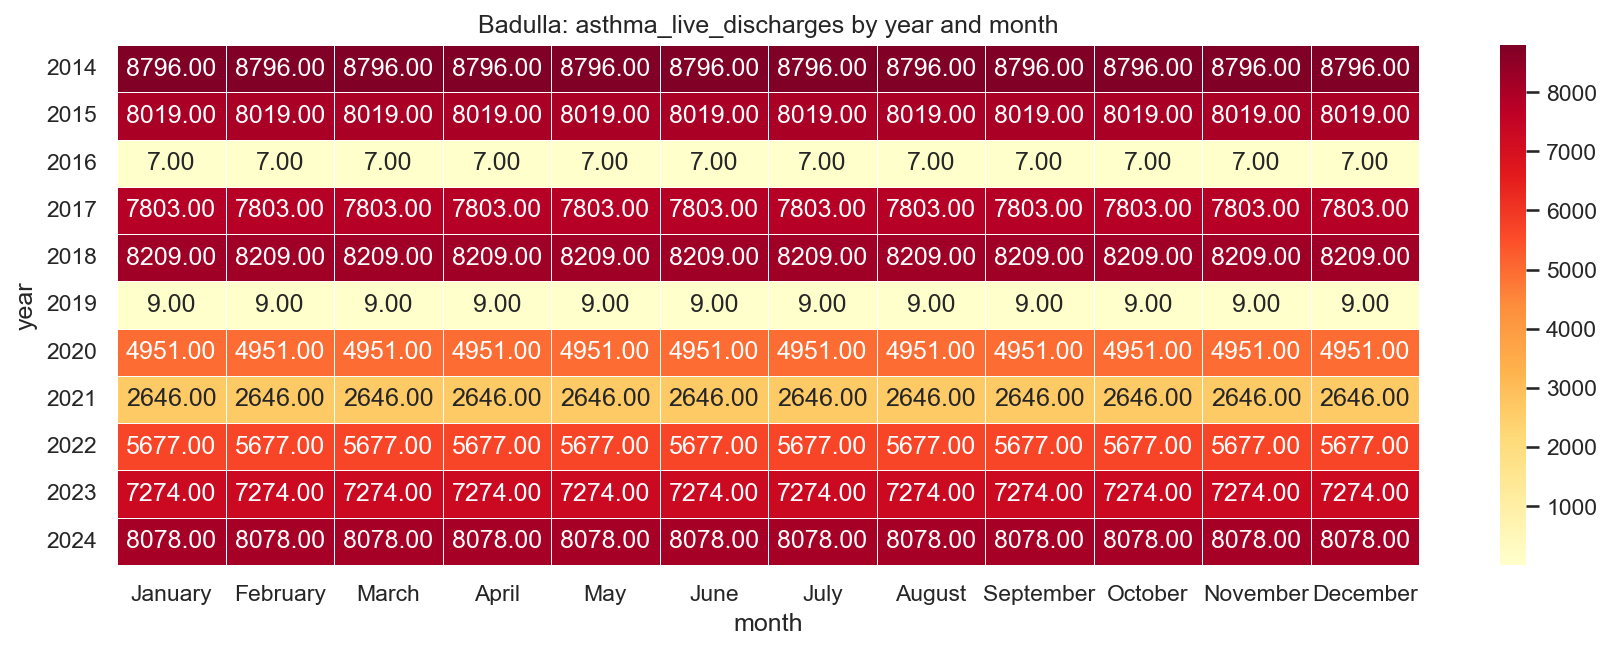

The data file committed next to this chart (first rows):
year, January, February, March, April, May, June, July, August, September, October, November, December
2014, 8796, 8796, 8796, 8796, 8796, 8796, 8796, 8796, 8796, 8796, 8796, 8796
2015, 8019, 8019, 8019, 8019, 8019, 8019, 8019, 8019, 8019, 8019, 8019, 8019
2016, 7.0, 7.0, 7.0, 7.0, 7.0, 7.0, 7.0, 7.0, 7.0, 7.0, 7.0, 7.0
2017, 7803, 7803, 7803, 7803, 7803, 7803, 7803, 7803, 7803, 7803, 7803, 7803
2018, 8209, 8209, 8209, 8209, 8209, 8209, 8209, 8209, 8209, 8209, 8209, 8209
2019, 9.0, 9.0, 9.0, 9.0, 9.0, 9.0, 9.0, 9.0, 9.0, 9.0, 9.0, 9.0
2020, 4951, 4951, 4951, 4951, 4951, 4951, 4951, 4951, 4951, 4951, 4951, 4951
2021, 2646, 2646, 2646, 2646, 2646, 2646, 2646, 2646, 2646, 2646, 2646, 2646
2022, 5677, 5677, 5677, 5677, 5677, 5677, 5677, 5677, 5677, 5677, 5677, 5677
2023, 7274, 7274, 7274, 7274, 7274, 7274, 7274, 7274, 7274, 7274, 7274, 7274
2024, 8078, 8078, 8078, 8078, 8078, 8078, 8078, 8078, 8078, 8078, 8078, 8078
